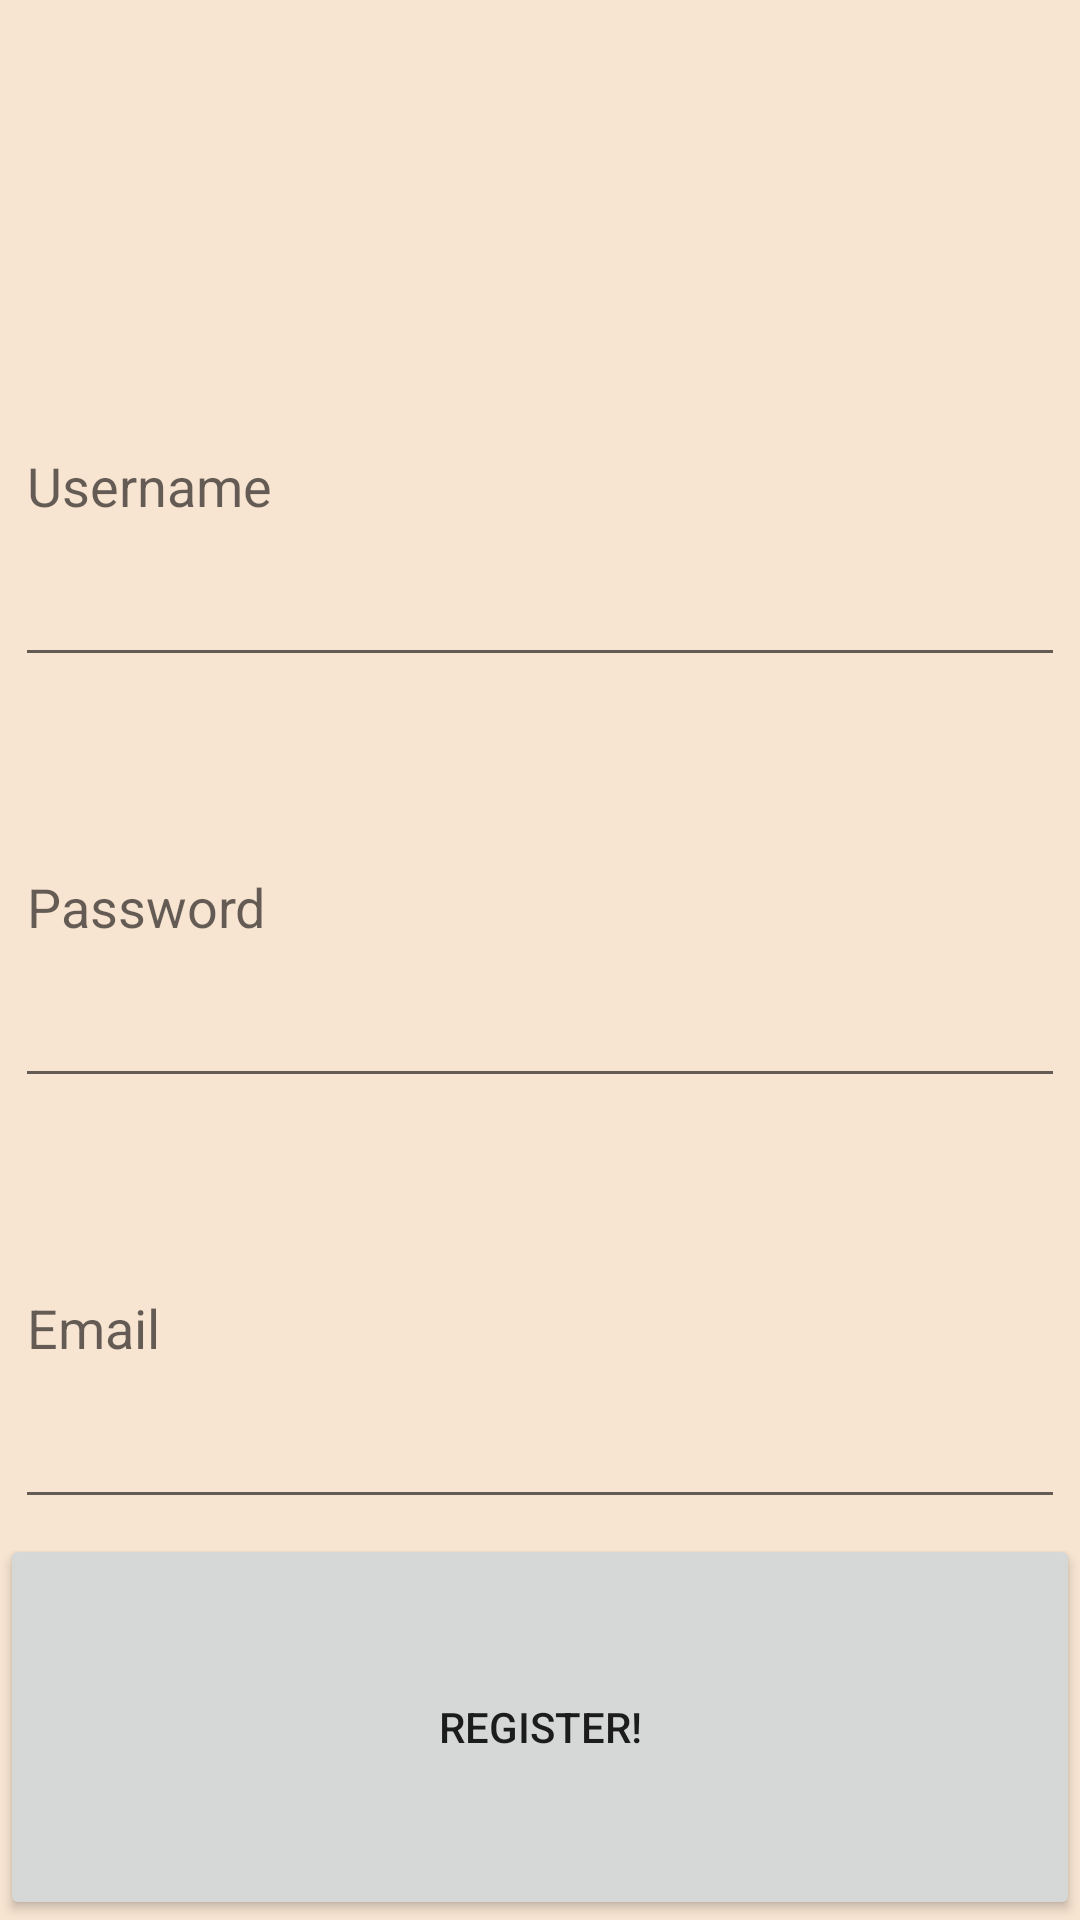

Write the Android layout XML for this screen, with the resource values it uses.
<!-- AndroidManifest.xml: application theme Theme.ChefsTable -->
<!-- res/layout/activity_register.xml -->
<?xml version="1.0" encoding="utf-8"?>
<androidx.constraintlayout.widget.ConstraintLayout xmlns:android="http://schemas.android.com/apk/res/android"
    xmlns:app="http://schemas.android.com/apk/res-auto"
    xmlns:tools="http://schemas.android.com/tools"
    android:layout_width="wrap_content"
    android:layout_height="wrap_content"
    android:background="#F7E4D1"
    android:gravity="center"
    android:orientation="vertical"
    tools:context=".RegisterActivity">

    <LinearLayout
        android:layout_width="match_parent"
        android:layout_height="match_parent"
        android:background="#F7E4D1"
        android:orientation="vertical">

        <ImageView
            android:id="@+id/ivLogo"
            android:layout_width="381dp"
            android:layout_height="wrap_content"
            android:layout_gravity="center"
            android:layout_margin="5dp"
            android:layout_weight="1"
            tools:srcCompat="@tools:sample/avatars" />

        <EditText
            android:id="@+id/etUsername"
            android:layout_width="match_parent"
            android:layout_height="50dp"
            android:layout_margin="5dp"
            android:layout_weight="1"
            android:hint="Username"
            android:inputType="textPersonName" />

        <EditText
            android:id="@+id/etPass"
            android:layout_width="match_parent"
            android:layout_height="50dp"
            android:layout_margin="5dp"
            android:layout_weight="1"
            android:hint="Password"
            android:inputType="textPassword" />

        <EditText
            android:id="@+id/etEmail"
            android:layout_width="match_parent"
            android:layout_height="50dp"
            android:layout_margin="5dp"
            android:layout_weight="1"
            android:hint="Email"
            android:inputType="textPersonName" />

        <Button
            android:id="@+id/btnSign"
            android:layout_width="match_parent"
            android:layout_height="wrap_content"
            android:layout_weight="1"
            android:text="REGISTER!" />
    </LinearLayout>

</androidx.constraintlayout.widget.ConstraintLayout>
<!-- resources referenced by this layout -->
<resources>
  <style name="Theme.ChefsTable" parent="Theme.MaterialComponents.DayNight.DarkActionBar">
          
          <item name="colorPrimary">@color/chefsBackground</item>
          <item name="colorPrimaryVariant">@color/chefSubtle</item>
          <item name="colorOnPrimary">@color/chefsPrimary</item>
          
          <item name="colorSecondary">@color/teal_200</item>
          <item name="colorSecondaryVariant">@color/teal_700</item>
          <item name="colorOnSecondary">@color/black</item>
          
          <item name="android:statusBarColor" tools:targetApi="l">?attr/colorPrimaryVariant</item>
          
      </style>
  <color name="chefsBackground"> #5F3330</color>
  <color name="chefSubtle"> #8F3400</color>
  <color name="chefsPrimary"> #F7E4D1 </color>
  <color name="teal_200">#FF03DAC5</color>
  <color name="teal_700">#FF018786</color>
  <color name="black">#FF000000</color>
</resources>
